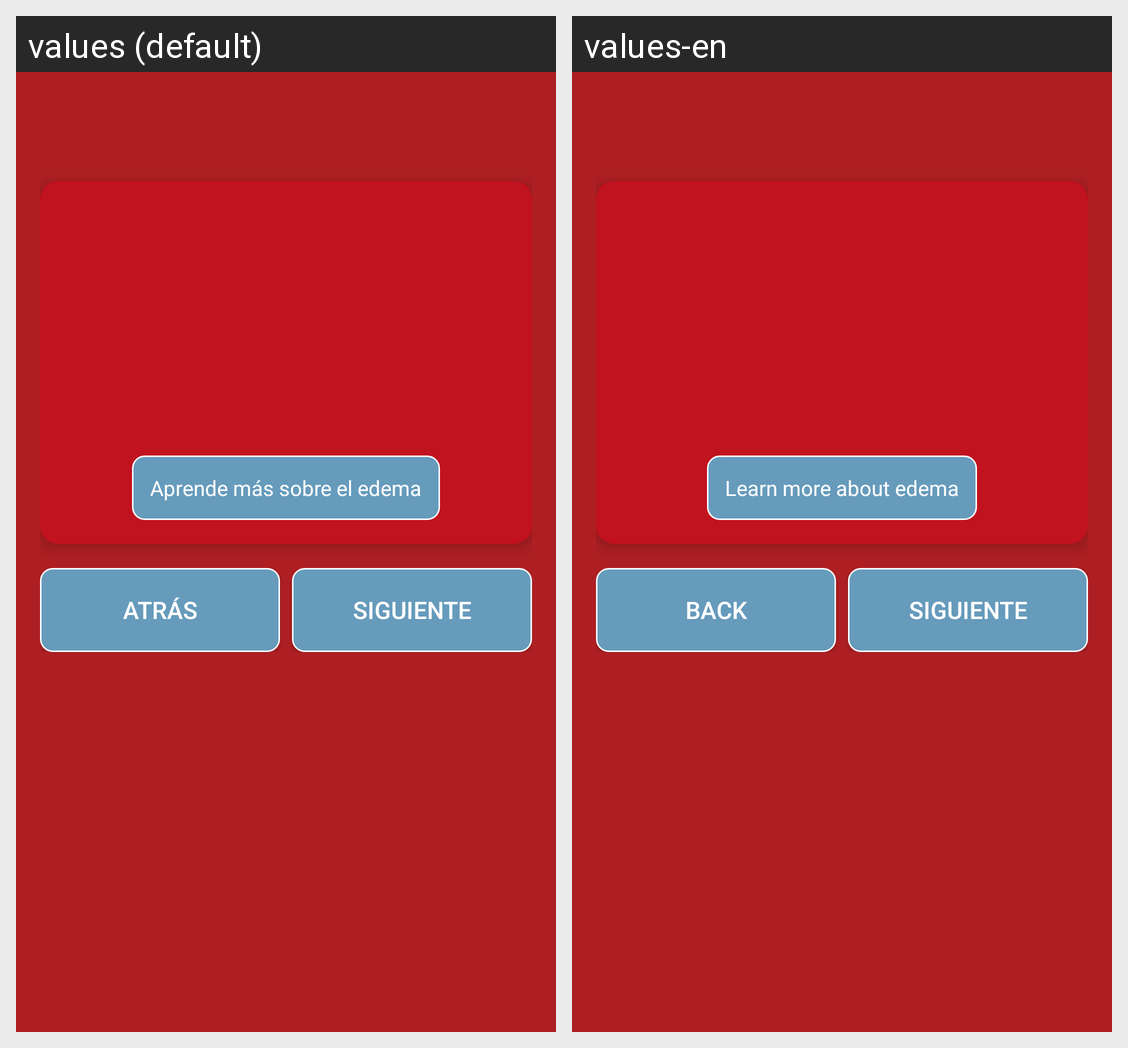

This grid shows one Android layout under two languages. Give, for every string resource on the screen, its name, the default text and each shown locale's text.
Android screen res/layout/activity_medical_info_responsive.xml rendered under 2 locales, left to right: values (default), values-en. Device: Nexus 5 (rendered at 1080×1920; each locale shown at half size, 540×960, under a caption strip naming it); theme Theme.EstaSiNefro.
Strings drawn on this screen, with the default value and each locale's value (text and hints the layout hard-codes, and strings that could not be matched under every locale, appear in the picture but are not listed):

learn_more_about_edema
  values: Aprende más sobre el edema
  values-en: Learn more about edema

back
  values: Atrás
  values-en: Back

next
  values: Siguiente
  values-en: Siguiente  [not translated; the default value is used]
